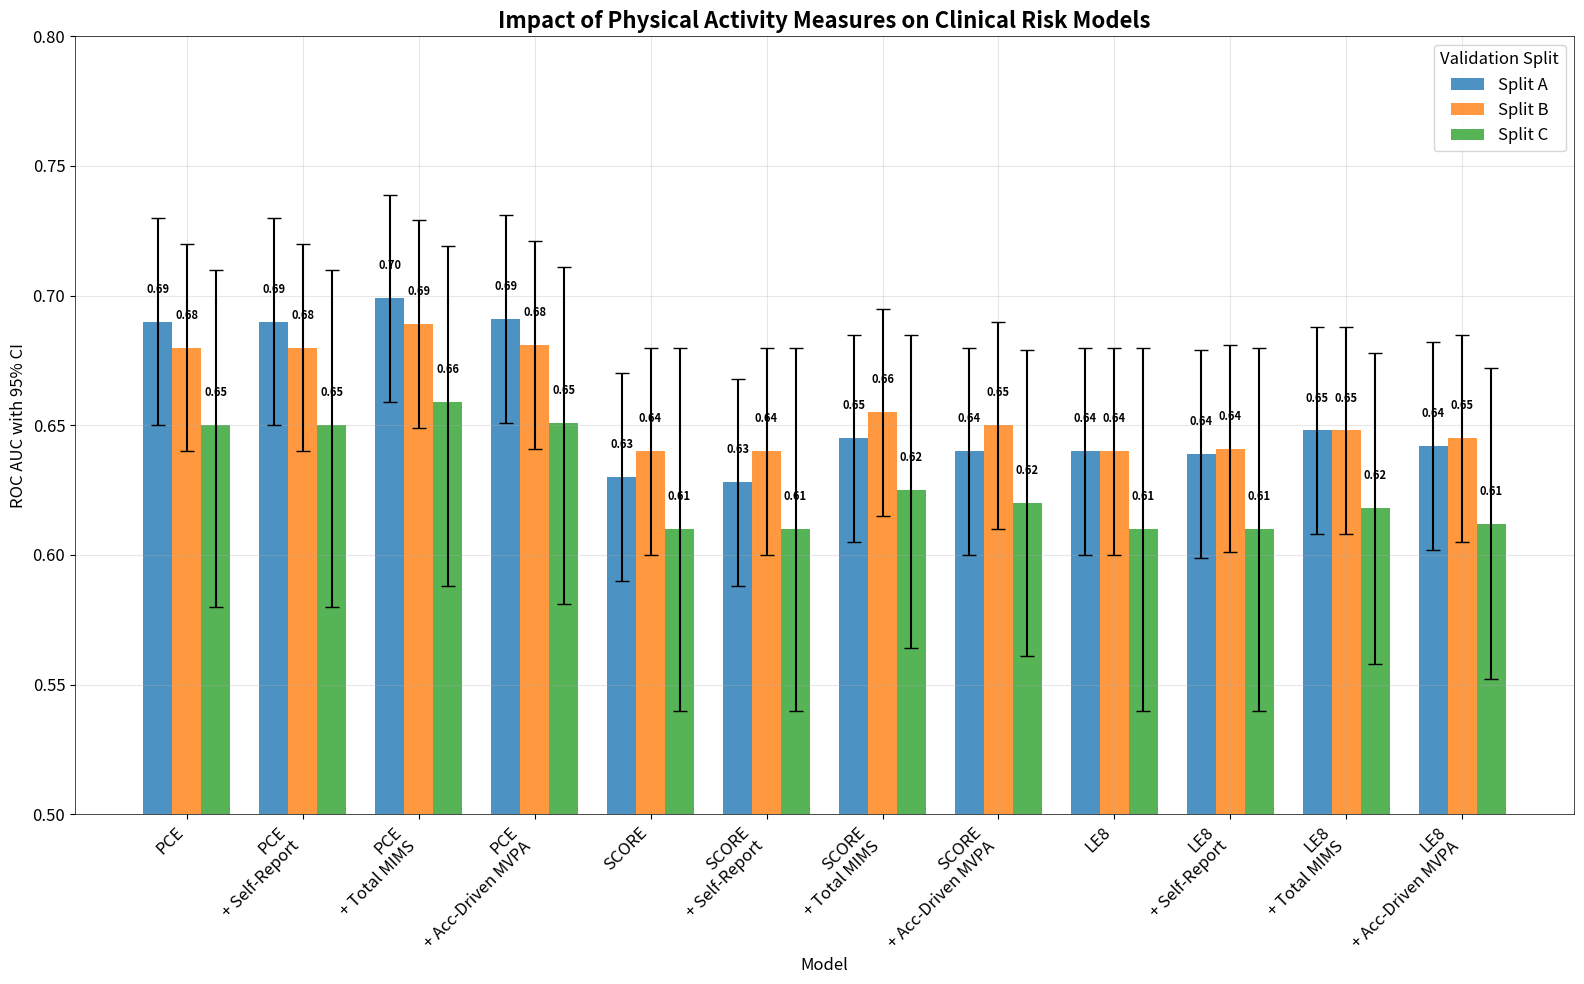

Here is the Python script that generated this plot: (Note: this script raises an exception after producing the figure.)
import pandas as pd
import numpy as np
import matplotlib
matplotlib.use('Agg')  # Use non-interactive backend
import matplotlib.pyplot as plt
import seaborn as sns
import warnings
warnings.filterwarnings('ignore')

# Configure matplotlib for better image generation
plt.rcParams['figure.facecolor'] = 'white'
plt.rcParams['axes.facecolor'] = 'white'
plt.rcParams['savefig.facecolor'] = 'white'
plt.rcParams['savefig.bbox'] = 'tight'
plt.rcParams['savefig.dpi'] = 300
plt.rcParams['font.size'] = 12
plt.rcParams['axes.linewidth'] = 0.5

def create_figure_traditional_risk_models():
    """Figure for Impact of Physical Activity Measures on Clinical Risk Models"""
    
    # Data from Table 2 - Baseline AUC + Delta AUC to get actual AUC values
    # Split A, B, C data for each model
    data = {
        'Model': ['PCE', 'PCE', 'PCE', 'PCE + Self-Report', 'PCE + Self-Report', 'PCE + Self-Report',
                  'PCE + Total MIMS', 'PCE + Total MIMS', 'PCE + Total MIMS',
                  'PCE + Acc-Driven MVPA', 'PCE + Acc-Driven MVPA', 'PCE + Acc-Driven MVPA',
                  'SCORE', 'SCORE', 'SCORE', 'SCORE + Self-Report', 'SCORE + Self-Report', 'SCORE + Self-Report',
                  'SCORE + Total MIMS', 'SCORE + Total MIMS', 'SCORE + Total MIMS',
                  'SCORE + Acc-Driven MVPA', 'SCORE + Acc-Driven MVPA', 'SCORE + Acc-Driven MVPA',
                  'LE8', 'LE8', 'LE8', 'LE8 + Self-Report', 'LE8 + Self-Report', 'LE8 + Self-Report',
                  'LE8 + Total MIMS', 'LE8 + Total MIMS', 'LE8 + Total MIMS',
                  'LE8 + Acc-Driven MVPA', 'LE8 + Acc-Driven MVPA', 'LE8 + Acc-Driven MVPA'],
        
        'Split': ['A', 'B', 'C'] * 12,
        
        'AUC': [0.69, 0.68, 0.65,  # PCE baseline
                0.69, 0.68, 0.65,  # PCE + Self-Report (baseline + 0)
                0.699, 0.689, 0.659,  # PCE + Total MIMS (baseline + 0.009, 0.009, 0.009)
                0.691, 0.681, 0.651,  # PCE + Acc-Driven MVPA (baseline + 0.001, 0.001, 0.001)
                0.63, 0.64, 0.61,  # SCORE baseline
                0.628, 0.64, 0.61,  # SCORE + Self-Report (baseline - 0.002, 0, 0)
                0.645, 0.655, 0.625,  # SCORE + Total MIMS (baseline + 0.015, 0.015, 0.015)
                0.64, 0.65, 0.62,  # SCORE + Acc-Driven MVPA (baseline + 0.01, 0.01, 0.01)
                0.64, 0.64, 0.61,  # LE8 baseline
                0.639, 0.641, 0.61,  # LE8 + Self-Report (baseline - 0.001, 0.001, 0.001)
                0.648, 0.648, 0.618,  # LE8 + Total MIMS (baseline + 0.008, 0.008, 0.008)
                0.642, 0.645, 0.612],  # LE8 + Acc-Driven MVPA (baseline + 0.002, 0.005, 0.002)
        
        'CI_Lower': [0.65, 0.64, 0.58, 0.65, 0.64, 0.58, 0.659, 0.649, 0.588, 0.651, 0.641, 0.581,
                     0.59, 0.60, 0.54, 0.588, 0.60, 0.54, 0.605, 0.615, 0.564, 0.60, 0.61, 0.561,
                     0.60, 0.60, 0.54, 0.599, 0.601, 0.54, 0.608, 0.608, 0.558, 0.602, 0.605, 0.552],
        
        'CI_Upper': [0.73, 0.72, 0.71, 0.73, 0.72, 0.71, 0.739, 0.729, 0.719, 0.731, 0.721, 0.711,
                     0.67, 0.68, 0.68, 0.668, 0.68, 0.68, 0.685, 0.695, 0.685, 0.68, 0.69, 0.679,
                     0.68, 0.68, 0.68, 0.679, 0.681, 0.68, 0.688, 0.688, 0.678, 0.682, 0.685, 0.672]
    }
    
    df = pd.DataFrame(data)
    
    # Create the plot with explicit white background
    fig, ax = plt.subplots(figsize=(16, 10), facecolor='white')
    fig.patch.set_facecolor('white')
    
    # Get unique models
    models = df['Model'].unique()
    x = np.arange(len(models))
    width = 0.25
    
    # Color mapping: Split A = blue, Split B = orange, Split C = green
    colors = ['#1f77b4', '#ff7f0e', '#2ca02c']  # Blue, Orange, Green
    
    for i, split in enumerate(['A', 'B', 'C']):
        split_data = df[df['Split'] == split]
        
        auc_values = []
        ci_lowers = []
        ci_uppers = []
        
        for model in models:
            model_data = split_data[split_data['Model'] == model]
            if not model_data.empty:
                auc_values.append(model_data['AUC'].iloc[0])
                ci_lowers.append(model_data['CI_Lower'].iloc[0])
                ci_uppers.append(model_data['CI_Upper'].iloc[0])
            else:
                auc_values.append(np.nan)
                ci_lowers.append(np.nan)
                ci_uppers.append(np.nan)
        
        # Filter out NaN values
        valid_indices = [j for j, v in enumerate(auc_values) if not np.isnan(v)]
        valid_values = [v for j, v in enumerate(auc_values) if not np.isnan(v)]
        valid_ci_lowers = [ci_lowers[j] for j in valid_indices]
        valid_ci_uppers = [ci_uppers[j] for j in valid_indices]
        
        if valid_values:
            bars = ax.bar(x[valid_indices] + i*width, valid_values, width, 
                         label=f'Split {split}', alpha=0.8, color=colors[i])
            
            # Add error bars for confidence intervals
            yerr = [[valid_values[j] - valid_ci_lowers[j] for j in range(len(valid_values))],
                   [valid_ci_uppers[j] - valid_values[j] for j in range(len(valid_values))]]
            
            ax.errorbar(x[valid_indices] + i*width, valid_values, yerr=yerr, 
                       fmt='none', color='black', capsize=5, capthick=1)
            
            # Add value labels
            for j, (bar, value) in enumerate(zip(bars, valid_values)):
                height = bar.get_height()
                ax.text(bar.get_x() + bar.get_width()/2., height + 0.01,
                       f'{value:.2f}', ha='center', va='bottom', fontweight='bold', fontsize=8)
    
    ax.set_xlabel('Model')
    ax.set_ylabel('ROC AUC with 95% CI')
    ax.set_title('Impact of Physical Activity Measures on Clinical Risk Models', 
                 fontsize=16, fontweight='bold')
    ax.set_xticks(x + width)
    ax.set_xticklabels([m.replace(' + ', '\n+ ') for m in models], rotation=45, ha='right')
    ax.legend(title='Validation Split')
    ax.grid(True, alpha=0.3)
    ax.set_ylim(0.5, 0.8)
    
    plt.tight_layout()
    plt.savefig('figures/figure_traditional_risk_models.png', dpi=300, bbox_inches='tight', facecolor='white', edgecolor='none')
    plt.close()

def create_figure_clinic_free_models():
    """Figure for Clinic-Free Models"""
    
    # Data from Table 3
    data = {
        'Model': ['PCE Clinic-Free', 'PCE Clinic-Free', 'PCE Clinic-Free',
                  'PCE Clinic-Free + Self-Report', 'PCE Clinic-Free + Self-Report', 'PCE Clinic-Free + Self-Report',
                  'PCE Clinic-Free + Total MIMS', 'PCE Clinic-Free + Total MIMS', 'PCE Clinic-Free + Total MIMS',
                  'PCE Clinic-Free + Acc-Driven MVPA', 'PCE Clinic-Free + Acc-Driven MVPA', 'PCE Clinic-Free + Acc-Driven MVPA',
                  'SCORE Clinic-Free', 'SCORE Clinic-Free', 'SCORE Clinic-Free',
                  'SCORE Clinic-Free + Self-Report', 'SCORE Clinic-Free + Self-Report', 'SCORE Clinic-Free + Self-Report',
                  'SCORE Clinic-Free + Total MIMS', 'SCORE Clinic-Free + Total MIMS', 'SCORE Clinic-Free + Total MIMS',
                  'SCORE Clinic-Free + Acc-Driven MVPA', 'SCORE Clinic-Free + Acc-Driven MVPA', 'SCORE Clinic-Free + Acc-Driven MVPA',
                  'LE8 Clinic-Free', 'LE8 Clinic-Free', 'LE8 Clinic-Free',
                  'LE8 Clinic-Free + Self-Report', 'LE8 Clinic-Free + Self-Report', 'LE8 Clinic-Free + Self-Report',
                  'LE8 Clinic-Free + Total MIMS', 'LE8 Clinic-Free + Total MIMS', 'LE8 Clinic-Free + Total MIMS',
                  'LE8 Clinic-Free + Acc-Driven MVPA', 'LE8 Clinic-Free + Acc-Driven MVPA', 'LE8 Clinic-Free + Acc-Driven MVPA'],
        
        'Split': ['A', 'B', 'C'] * 12,
        
        'AUC': [0.59, 0.57, 0.53,  # PCE Clinic-Free baseline
                0.593, 0.573, 0.532,  # PCE Clinic-Free + Self-Report (baseline + 0.003, 0.003, 0.002)
                0.625, 0.605, 0.565,  # PCE Clinic-Free + Total MIMS (baseline + 0.036, 0.035, 0.035)
                0.602, 0.582, 0.542,  # PCE Clinic-Free + Acc-Driven MVPA (baseline + 0.012, 0.012, 0.012)
                0.57, 0.55, 0.53,  # SCORE Clinic-Free baseline
                0.582, 0.562, 0.542,  # SCORE Clinic-Free + Self-Report (baseline + 0.012, 0.012, 0.012)
                0.615, 0.595, 0.575,  # SCORE Clinic-Free + Total MIMS (baseline + 0.045, 0.045, 0.045)
                0.597, 0.577, 0.557,  # SCORE Clinic-Free + Acc-Driven MVPA (baseline + 0.027, 0.027, 0.027)
                0.56, 0.55, 0.53,  # LE8 Clinic-Free baseline
                0.559, 0.552, 0.532,  # LE8 Clinic-Free + Self-Report (baseline - 0.001, 0.002, 0.002)
                0.599, 0.589, 0.569,  # LE8 Clinic-Free + Total MIMS (baseline + 0.039, 0.039, 0.039)
                0.564, 0.561, 0.541],  # LE8 Clinic-Free + Acc-Driven MVPA (baseline + 0.004, 0.011, 0.011)
        
        'CI_Lower': [0.55, 0.53, 0.49, 0.553, 0.533, 0.492, 0.585, 0.565, 0.525, 0.562, 0.542, 0.502,
                     0.51, 0.49, 0.49, 0.522, 0.502, 0.502, 0.555, 0.535, 0.515, 0.537, 0.517, 0.497,
                     0.52, 0.51, 0.49, 0.519, 0.512, 0.492, 0.559, 0.549, 0.529, 0.524, 0.521, 0.501],
        
        'CI_Upper': [0.63, 0.61, 0.57, 0.633, 0.613, 0.572, 0.665, 0.645, 0.605, 0.642, 0.622, 0.582,
                     0.63, 0.61, 0.57, 0.642, 0.622, 0.582, 0.675, 0.655, 0.635, 0.657, 0.637, 0.617,
                     0.60, 0.59, 0.57, 0.599, 0.592, 0.572, 0.639, 0.629, 0.609, 0.604, 0.601, 0.581]
    }
    
    df = pd.DataFrame(data)
    
    # Create the plot with explicit white background
    fig, ax = plt.subplots(figsize=(16, 10), facecolor='white')
    fig.patch.set_facecolor('white')
    
    # Get unique models
    models = df['Model'].unique()
    x = np.arange(len(models))
    width = 0.25
    
    # Color mapping: Split A = blue, Split B = orange, Split C = green
    colors = ['#1f77b4', '#ff7f0e', '#2ca02c']  # Blue, Orange, Green
    
    for i, split in enumerate(['A', 'B', 'C']):
        split_data = df[df['Split'] == split]
        
        auc_values = []
        ci_lowers = []
        ci_uppers = []
        
        for model in models:
            model_data = split_data[split_data['Model'] == model]
            if not model_data.empty:
                auc_values.append(model_data['AUC'].iloc[0])
                ci_lowers.append(model_data['CI_Lower'].iloc[0])
                ci_uppers.append(model_data['CI_Upper'].iloc[0])
            else:
                auc_values.append(np.nan)
                ci_lowers.append(np.nan)
                ci_uppers.append(np.nan)
        
        # Filter out NaN values
        valid_indices = [j for j, v in enumerate(auc_values) if not np.isnan(v)]
        valid_values = [v for j, v in enumerate(auc_values) if not np.isnan(v)]
        valid_ci_lowers = [ci_lowers[j] for j in valid_indices]
        valid_ci_uppers = [ci_uppers[j] for j in valid_indices]
        
        if valid_values:
            bars = ax.bar(x[valid_indices] + i*width, valid_values, width, 
                         label=f'Split {split}', alpha=0.8, color=colors[i])
            
            # Add error bars for confidence intervals
            yerr = [[valid_values[j] - valid_ci_lowers[j] for j in range(len(valid_values))],
                   [valid_ci_uppers[j] - valid_values[j] for j in range(len(valid_values))]]
            
            ax.errorbar(x[valid_indices] + i*width, valid_values, yerr=yerr, 
                       fmt='none', color='black', capsize=5, capthick=1)
            
            # Add value labels
            for j, (bar, value) in enumerate(zip(bars, valid_values)):
                height = bar.get_height()
                ax.text(bar.get_x() + bar.get_width()/2., height + 0.01,
                       f'{value:.2f}', ha='center', va='bottom', fontweight='bold', fontsize=8)
    
    ax.set_xlabel('Model')
    ax.set_ylabel('ROC AUC with 95% CI')
    ax.set_title('Performance of Clinic-Free Models', 
                 fontsize=16, fontweight='bold')
    ax.set_xticks(x + width)
    ax.set_xticklabels([m.replace(' + ', '\n+ ') for m in models], rotation=45, ha='right')
    ax.legend(title='Validation Split')
    ax.grid(True, alpha=0.3)
    ax.set_ylim(0.4, 0.7)
    
    plt.tight_layout()
    plt.savefig('figures/figure_clinic_free_models.png', dpi=300, bbox_inches='tight', facecolor='white', edgecolor='none')
    plt.close()

def create_figure_reasonable_clinic_free_models():
    """Figure for Reasonable Clinic-Free Models (Including Blood Pressure)"""
    
    # Data from Table 4
    data = {
        'Model': ['PCE Reasonable Clinic-Free', 'PCE Reasonable Clinic-Free', 'PCE Reasonable Clinic-Free',
                  'PCE Reasonable Clinic-Free + Self-Report', 'PCE Reasonable Clinic-Free + Self-Report', 'PCE Reasonable Clinic-Free + Self-Report',
                  'PCE Reasonable Clinic-Free + Total MIMS', 'PCE Reasonable Clinic-Free + Total MIMS', 'PCE Reasonable Clinic-Free + Total MIMS',
                  'PCE Reasonable Clinic-Free + Acc-Driven MVPA', 'PCE Reasonable Clinic-Free + Acc-Driven MVPA', 'PCE Reasonable Clinic-Free + Acc-Driven MVPA',
                  'SCORE Reasonable Clinic-Free', 'SCORE Reasonable Clinic-Free', 'SCORE Reasonable Clinic-Free',
                  'SCORE Reasonable Clinic-Free + Self-Report', 'SCORE Reasonable Clinic-Free + Self-Report', 'SCORE Reasonable Clinic-Free + Self-Report',
                  'SCORE Reasonable Clinic-Free + Total MIMS', 'SCORE Reasonable Clinic-Free + Total MIMS', 'SCORE Reasonable Clinic-Free + Total MIMS',
                  'SCORE Reasonable Clinic-Free + Acc-Driven MVPA', 'SCORE Reasonable Clinic-Free + Acc-Driven MVPA', 'SCORE Reasonable Clinic-Free + Acc-Driven MVPA',
                  'LE8 Reasonable Clinic-Free', 'LE8 Reasonable Clinic-Free', 'LE8 Reasonable Clinic-Free',
                  'LE8 Reasonable Clinic-Free + Self-Report', 'LE8 Reasonable Clinic-Free + Self-Report', 'LE8 Reasonable Clinic-Free + Self-Report',
                  'LE8 Reasonable Clinic-Free + Total MIMS', 'LE8 Reasonable Clinic-Free + Total MIMS', 'LE8 Reasonable Clinic-Free + Total MIMS',
                  'LE8 Reasonable Clinic-Free + Acc-Driven MVPA', 'LE8 Reasonable Clinic-Free + Acc-Driven MVPA', 'LE8 Reasonable Clinic-Free + Acc-Driven MVPA'],
        
        'Split': ['A', 'B', 'C'] * 12,
        
        'AUC': [0.58, 0.57, 0.55,  # PCE Reasonable Clinic-Free baseline
                0.580, 0.571, 0.552,  # PCE Reasonable Clinic-Free + Self-Report (baseline + 0.0, 0.001, 0.002)
                0.613, 0.603, 0.583,  # PCE Reasonable Clinic-Free + Total MIMS (baseline + 0.033, 0.033, 0.033)
                0.596, 0.586, 0.566,  # PCE Reasonable Clinic-Free + Acc-Driven MVPA (baseline + 0.016, 0.016, 0.016)
                0.56, 0.55, 0.54,  # SCORE Reasonable Clinic-Free baseline
                0.562, 0.552, 0.542,  # SCORE Reasonable Clinic-Free + Self-Report (baseline + 0.002, 0.002, 0.002)
                0.594, 0.584, 0.574,  # SCORE Reasonable Clinic-Free + Total MIMS (baseline + 0.034, 0.034, 0.034)
                0.580, 0.582, 0.572,  # SCORE Reasonable Clinic-Free + Acc-Driven MVPA (baseline + 0.020, 0.032, 0.032)
                0.58, 0.57, 0.56,  # LE8 Reasonable Clinic-Free baseline
                0.576, 0.572, 0.562,  # LE8 Reasonable Clinic-Free + Self-Report (baseline - 0.004, 0.002, 0.002)
                0.606, 0.596, 0.586,  # LE8 Reasonable Clinic-Free + Total MIMS (baseline + 0.026, 0.026, 0.026)
                0.595, 0.585, 0.575],  # LE8 Reasonable Clinic-Free + Acc-Driven MVPA (baseline + 0.015, 0.015, 0.015)
        
        'CI_Lower': [0.54, 0.53, 0.51, 0.540, 0.531, 0.512, 0.573, 0.563, 0.543, 0.556, 0.546, 0.526,
                     0.52, 0.51, 0.50, 0.522, 0.512, 0.502, 0.554, 0.544, 0.534, 0.540, 0.542, 0.532,
                     0.54, 0.53, 0.52, 0.536, 0.532, 0.522, 0.566, 0.556, 0.546, 0.555, 0.545, 0.535],
        
        'CI_Upper': [0.62, 0.61, 0.59, 0.620, 0.611, 0.592, 0.653, 0.643, 0.623, 0.636, 0.626, 0.606,
                     0.60, 0.59, 0.58, 0.602, 0.592, 0.582, 0.634, 0.624, 0.614, 0.620, 0.622, 0.612,
                     0.62, 0.61, 0.60, 0.616, 0.612, 0.602, 0.646, 0.636, 0.626, 0.635, 0.625, 0.615]
    }
    
    df = pd.DataFrame(data)
    
    # Create the plot with explicit white background
    fig, ax = plt.subplots(figsize=(16, 10), facecolor='white')
    fig.patch.set_facecolor('white')
    
    # Get unique models
    models = df['Model'].unique()
    x = np.arange(len(models))
    width = 0.25
    
    # Color mapping: Split A = blue, Split B = orange, Split C = green
    colors = ['#1f77b4', '#ff7f0e', '#2ca02c']  # Blue, Orange, Green
    
    for i, split in enumerate(['A', 'B', 'C']):
        split_data = df[df['Split'] == split]
        
        auc_values = []
        ci_lowers = []
        ci_uppers = []
        
        for model in models:
            model_data = split_data[split_data['Model'] == model]
            if not model_data.empty:
                auc_values.append(model_data['AUC'].iloc[0])
                ci_lowers.append(model_data['CI_Lower'].iloc[0])
                ci_uppers.append(model_data['CI_Upper'].iloc[0])
            else:
                auc_values.append(np.nan)
                ci_lowers.append(np.nan)
                ci_uppers.append(np.nan)
        
        # Filter out NaN values
        valid_indices = [j for j, v in enumerate(auc_values) if not np.isnan(v)]
        valid_values = [v for j, v in enumerate(auc_values) if not np.isnan(v)]
        valid_ci_lowers = [ci_lowers[j] for j in valid_indices]
        valid_ci_uppers = [ci_uppers[j] for j in valid_indices]
        
        if valid_values:
            bars = ax.bar(x[valid_indices] + i*width, valid_values, width, 
                         label=f'Split {split}', alpha=0.8, color=colors[i])
            
            # Add error bars for confidence intervals
            yerr = [[valid_values[j] - valid_ci_lowers[j] for j in range(len(valid_values))],
                   [valid_ci_uppers[j] - valid_values[j] for j in range(len(valid_values))]]
            
            ax.errorbar(x[valid_indices] + i*width, valid_values, yerr=yerr, 
                       fmt='none', color='black', capsize=5, capthick=1)
            
            # Add value labels
            for j, (bar, value) in enumerate(zip(bars, valid_values)):
                height = bar.get_height()
                ax.text(bar.get_x() + bar.get_width()/2., height + 0.01,
                       f'{value:.2f}', ha='center', va='bottom', fontweight='bold', fontsize=8)
    
    ax.set_xlabel('Model')
    ax.set_ylabel('ROC AUC with 95% CI')
    ax.set_title('Performance of Reasonable Clinic-Free Models (Including Blood Pressure)', 
                 fontsize=16, fontweight='bold')
    ax.set_xticks(x + width)
    ax.set_xticklabels([m.replace(' + ', '\n+ ') for m in models], rotation=45, ha='right')
    ax.legend(title='Validation Split')
    ax.grid(True, alpha=0.3)
    ax.set_ylim(0.4, 0.7)
    
    plt.tight_layout()
    plt.savefig('figures/figure_reasonable_clinic_free_models.png', dpi=300, bbox_inches='tight', facecolor='white', edgecolor='none')
    plt.close()

def create_figure_sociodemographic_models():
    """Figure for Performance with Sociodemographic Variables Only"""
    
    # Data from Table 5
    data = {
        'Model': ['DEMO', 'DEMO', 'DEMO',
                  'DEMO + Self-Report', 'DEMO + Self-Report', 'DEMO + Self-Report',
                  'DEMO + Total MIMS', 'DEMO + Total MIMS', 'DEMO + Total MIMS',
                  'DEMO + Acc-Driven MVPA', 'DEMO + Acc-Driven MVPA', 'DEMO + Acc-Driven MVPA',
                  'SDOH', 'SDOH', 'SDOH',
                  'SDOH + Self-Report', 'SDOH + Self-Report', 'SDOH + Self-Report',
                  'SDOH + Total MIMS', 'SDOH + Total MIMS', 'SDOH + Total MIMS',
                  'SDOH + Acc-Driven MVPA', 'SDOH + Acc-Driven MVPA', 'SDOH + Acc-Driven MVPA'],
        
        'Split': ['A', 'B', 'C'] * 8,
        
        'AUC': [0.53, 0.50, 0.46,  # DEMO baseline
                0.544, 0.514, 0.474,  # DEMO + Self-Report (baseline + 0.014, 0.014, 0.014)
                0.621, 0.591, 0.551,  # DEMO + Total MIMS (baseline + 0.091, 0.091, 0.091)
                0.636, 0.606, 0.566,  # DEMO + Acc-Driven MVPA (baseline + 0.106, 0.106, 0.106)
                0.64, 0.63, 0.62,  # SDOH baseline
                0.638, 0.63, 0.62,  # SDOH + Self-Report (baseline - 0.002, 0.0, 0.0)
                0.652, 0.642, 0.632,  # SDOH + Total MIMS (baseline + 0.012, 0.012, 0.012)
                0.641, 0.631, 0.621],  # SDOH + Acc-Driven MVPA (baseline + 0.001, 0.001, 0.001)
        
        'CI_Lower': [0.49, 0.46, 0.42, 0.504, 0.474, 0.434, 0.581, 0.551, 0.511, 0.596, 0.566, 0.526,
                     0.58, 0.57, 0.56, 0.578, 0.57, 0.56, 0.592, 0.582, 0.572, 0.581, 0.571, 0.561],
        
        'CI_Upper': [0.57, 0.54, 0.50, 0.584, 0.554, 0.514, 0.661, 0.631, 0.591, 0.676, 0.646, 0.606,
                     0.68, 0.67, 0.66, 0.678, 0.67, 0.66, 0.692, 0.682, 0.672, 0.681, 0.671, 0.661]
    }
    
    df = pd.DataFrame(data)
    
    # Create the plot with explicit white background
    fig, ax = plt.subplots(figsize=(14, 10), facecolor='white')
    fig.patch.set_facecolor('white')
    
    # Get unique models
    models = df['Model'].unique()
    x = np.arange(len(models))
    width = 0.25
    
    # Color mapping: Split A = blue, Split B = orange, Split C = green
    colors = ['#1f77b4', '#ff7f0e', '#2ca02c']  # Blue, Orange, Green
    
    for i, split in enumerate(['A', 'B', 'C']):
        split_data = df[df['Split'] == split]
        
        auc_values = []
        ci_lowers = []
        ci_uppers = []
        
        for model in models:
            model_data = split_data[split_data['Model'] == model]
            if not model_data.empty:
                auc_values.append(model_data['AUC'].iloc[0])
                ci_lowers.append(model_data['CI_Lower'].iloc[0])
                ci_uppers.append(model_data['CI_Upper'].iloc[0])
            else:
                auc_values.append(np.nan)
                ci_lowers.append(np.nan)
                ci_uppers.append(np.nan)
        
        # Filter out NaN values
        valid_indices = [j for j, v in enumerate(auc_values) if not np.isnan(v)]
        valid_values = [v for j, v in enumerate(auc_values) if not np.isnan(v)]
        valid_ci_lowers = [ci_lowers[j] for j in valid_indices]
        valid_ci_uppers = [ci_uppers[j] for j in valid_indices]
        
        if valid_values:
            bars = ax.bar(x[valid_indices] + i*width, valid_values, width, 
                         label=f'Split {split}', alpha=0.8, color=colors[i])
            
            # Add error bars for confidence intervals
            yerr = [[valid_values[j] - valid_ci_lowers[j] for j in range(len(valid_values))],
                   [valid_ci_uppers[j] - valid_values[j] for j in range(len(valid_values))]]
            
            ax.errorbar(x[valid_indices] + i*width, valid_values, yerr=yerr, 
                       fmt='none', color='black', capsize=5, capthick=1)
            
            # Add value labels
            for j, (bar, value) in enumerate(zip(bars, valid_values)):
                height = bar.get_height()
                ax.text(bar.get_x() + bar.get_width()/2., height + 0.01,
                       f'{value:.2f}', ha='center', va='bottom', fontweight='bold', fontsize=8)
    
    ax.set_xlabel('Model')
    ax.set_ylabel('ROC AUC with 95% CI')
    ax.set_title('Performance with Sociodemographic Variables Only', 
                 fontsize=16, fontweight='bold')
    ax.set_xticks(x + width)
    ax.set_xticklabels([m.replace(' + ', '\n+ ') for m in models], rotation=45, ha='right')
    ax.legend(title='Validation Split')
    ax.grid(True, alpha=0.3)
    ax.set_ylim(0.3, 0.7)
    
    plt.tight_layout()
    plt.savefig('figures/figure_sociodemographic_models.png', dpi=300, bbox_inches='tight', facecolor='white', edgecolor='none')
    plt.close()

def main():
    """Main function to create all four manuscript figures"""
    print("Creating Manuscript Figures...")
    
    print("1. Creating figure for Traditional Risk Models...")
    create_figure_traditional_risk_models()
    
    print("2. Creating figure for Clinic-Free Models...")
    create_figure_clinic_free_models()
    
    print("3. Creating figure for Reasonable Clinic-Free Models...")
    create_figure_reasonable_clinic_free_models()
    
    print("4. Creating figure for Sociodemographic Models...")
    create_figure_sociodemographic_models()
    
    print("\nAll four manuscript figures completed and saved to 'figures/' directory!")
    print("Color scheme: Split A = blue, Split B = orange, Split C = green")
    print("All figures show AUC with 95% confidence intervals instead of ΔAUC")

if __name__ == "__main__":
    main()
